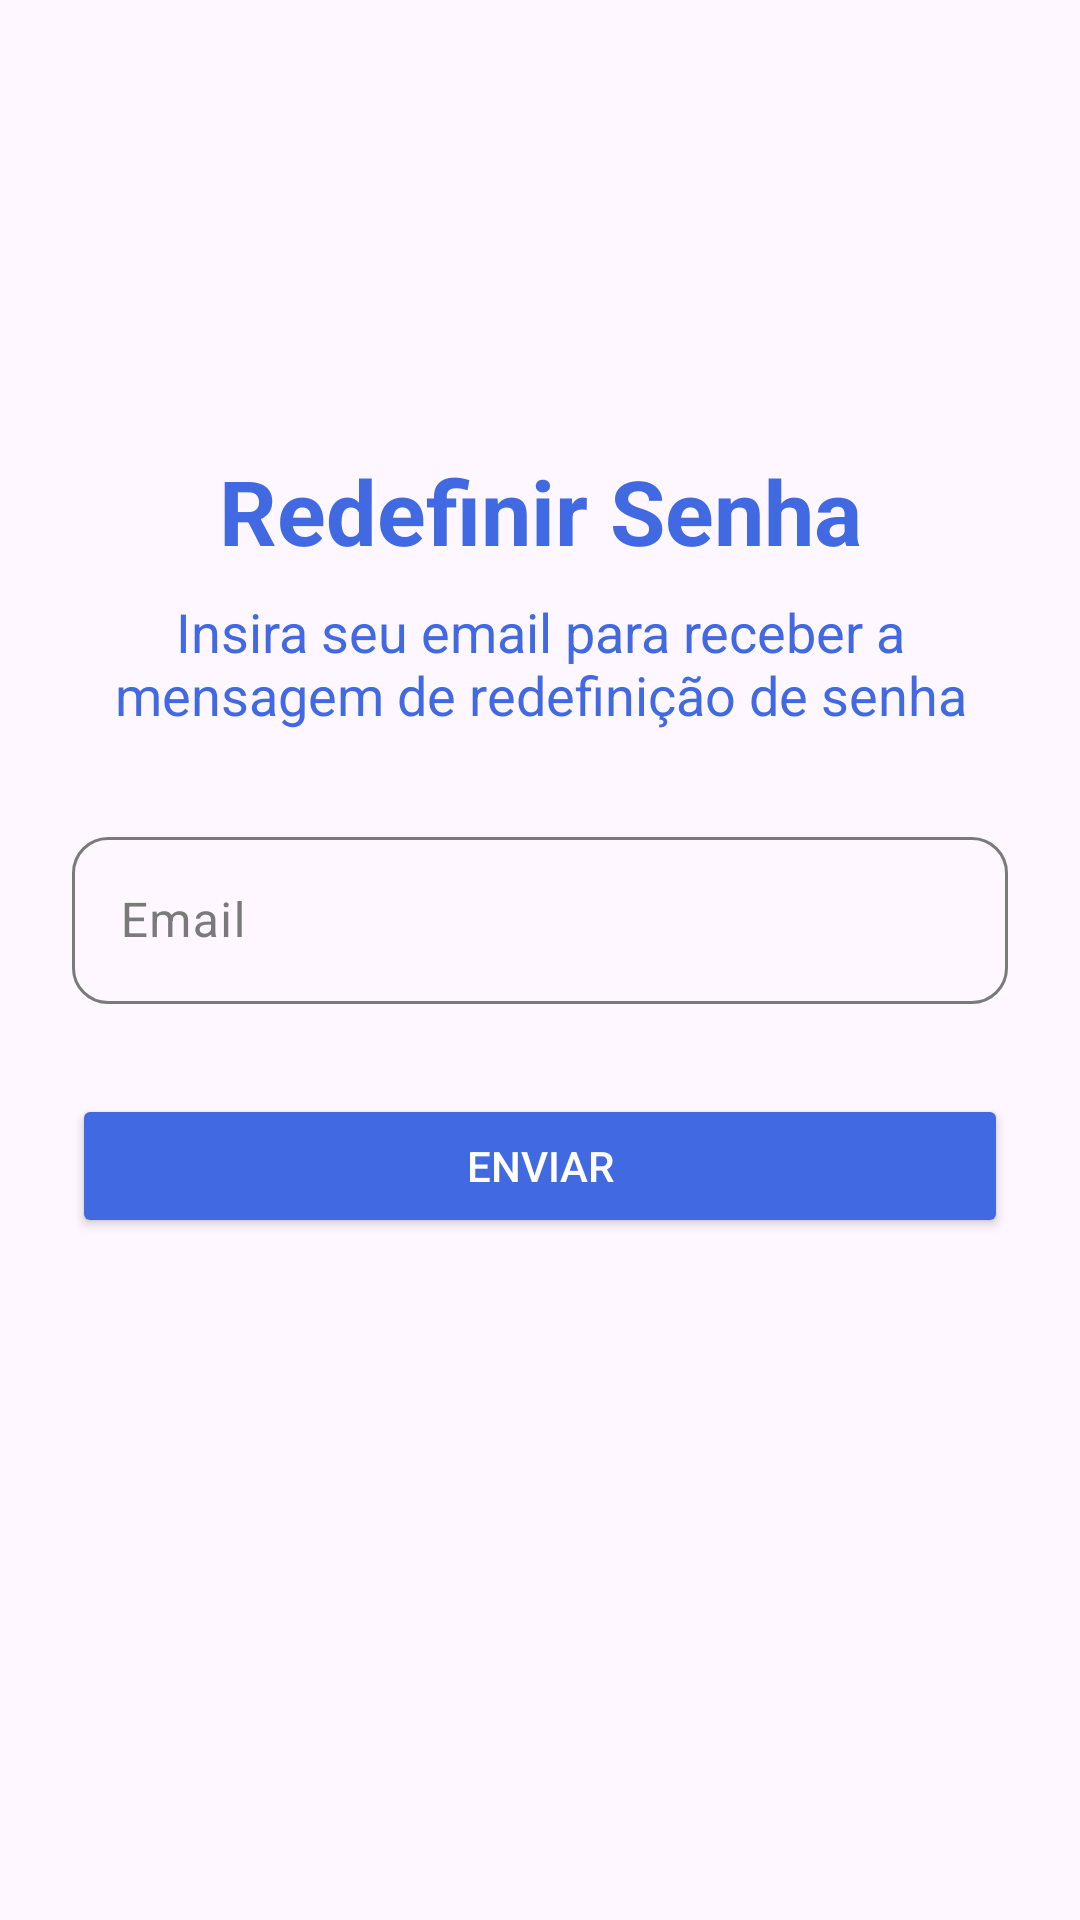

The Android layout XML behind this screen, and the referenced resources:
<!-- AndroidManifest.xml: application theme Theme.App_Nutricionista -->
<!-- res/layout/activity_esqueci_minha_senha.xml -->
<?xml version="1.0" encoding="utf-8"?>
<RelativeLayout xmlns:android="http://schemas.android.com/apk/res/android"
    xmlns:app="http://schemas.android.com/apk/res-auto"
    xmlns:tools="http://schemas.android.com/tools"
    android:id="@+id/register"
    android:layout_width="match_parent"
    android:layout_height="match_parent"
    android:fitsSystemWindows="true"
    tools:context=".EsqueciMinhaSenha">

    <TextView
        android:id="@+id/textTitulo"
        android:layout_width="wrap_content"
        android:layout_height="wrap_content"
        android:layout_alignParentStart="true"
        android:layout_alignParentTop="true"
        android:layout_alignParentEnd="true"
        android:layout_marginTop="150dp"
        android:gravity="center"
        android:text="Redefinir Senha"
        android:textColor="@color/cor_selecionada"
        android:textSize="30sp"
        android:textStyle="bold" />

    <TextView
        android:id="@+id/textDescricao"
        android:layout_width="wrap_content"
        android:layout_height="wrap_content"
        android:layout_alignParentStart="true"
        android:layout_alignParentEnd="true"
        android:layout_below="@id/textTitulo"
        android:layout_marginHorizontal="30dp"
        android:gravity="center"
        android:layout_marginTop="8dp"
        android:text="Insira seu email para receber a mensagem de redefinição de senha"
        android:textColor="@color/cor_selecionada"
        android:textSize="18sp"/>

    <com.google.android.material.textfield.TextInputLayout
        android:id="@+id/layoutEmail"
        android:layout_width="match_parent"
        android:layout_height="wrap_content"
        android:layout_below="@id/textDescricao"
        android:layout_alignParentStart="true"
        android:layout_alignParentEnd="true"
        android:layout_marginStart="24dp"
        android:layout_marginTop="30dp"
        android:layout_marginEnd="24dp"
        android:hint="Email"
        android:textColorHint="@color/hint_selector"
        app:hintTextColor="@color/edit_text_color_focus"
        app:boxBackgroundMode="outline"
        app:boxStrokeColor="@color/edit_text_color_focus"
        app:shapeAppearanceOverlay="@style/CustomTextInputStyle">

        <com.google.android.material.textfield.TextInputEditText
            android:id="@+id/editEmail"
            android:layout_width="match_parent"
            android:layout_height="wrap_content"
            android:inputType="text|textWebEmailAddress"
            android:theme="@style/ThemeOverlay.AppTheme.TextInputEditText.Outlined" />
    </com.google.android.material.textfield.TextInputLayout>

    <Button
        android:id="@+id/btnEnviarEmail"
        android:layout_width="match_parent"
        android:layout_height="wrap_content"
        android:layout_below="@id/layoutEmail"
        android:layout_alignParentStart="true"
        android:layout_alignParentEnd="true"
        android:layout_marginStart="24dp"
        android:layout_marginTop="30dp"
        android:layout_marginEnd="24dp"
        android:backgroundTint="@color/cor_selecionada"
        android:text="Enviar"
        android:textColor="@android:color/white" />

</RelativeLayout>
<!-- resources referenced by this layout -->
<resources>
  <color name="cor_selecionada">#4169E1</color>
  <style name="CustomTextInputStyle">
          <item name="cornerFamily">rounded</item>
          <item name="cornerSize">12dp</item>
      </style>
  <style name="ThemeOverlay.AppTheme.TextInputEditText.Outlined" parent="">
          <item name="colorPrimary">@color/cor_selecionada</item>
      </style>
  <style name="Theme.App_Nutricionista" parent="Base.Theme.App_Nutricionista" />
  <style name="Base.Theme.App_Nutricionista" parent="Theme.Material3.DayNight.NoActionBar">
          
          
      </style>
</resources>
